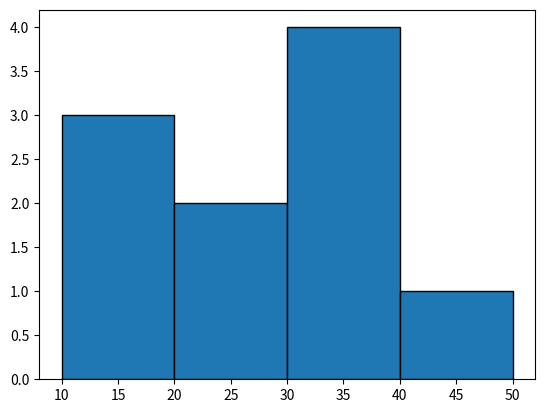

Recreate this plot in Python.
import matplotlib.pyplot as plt
import numpy as np
x = np.array([1,45,33,22,37,36,31,27,18,13,18,8])
y=[10,20,30,40,50]
plt.hist(x,y,ec="k")
plt.show()
